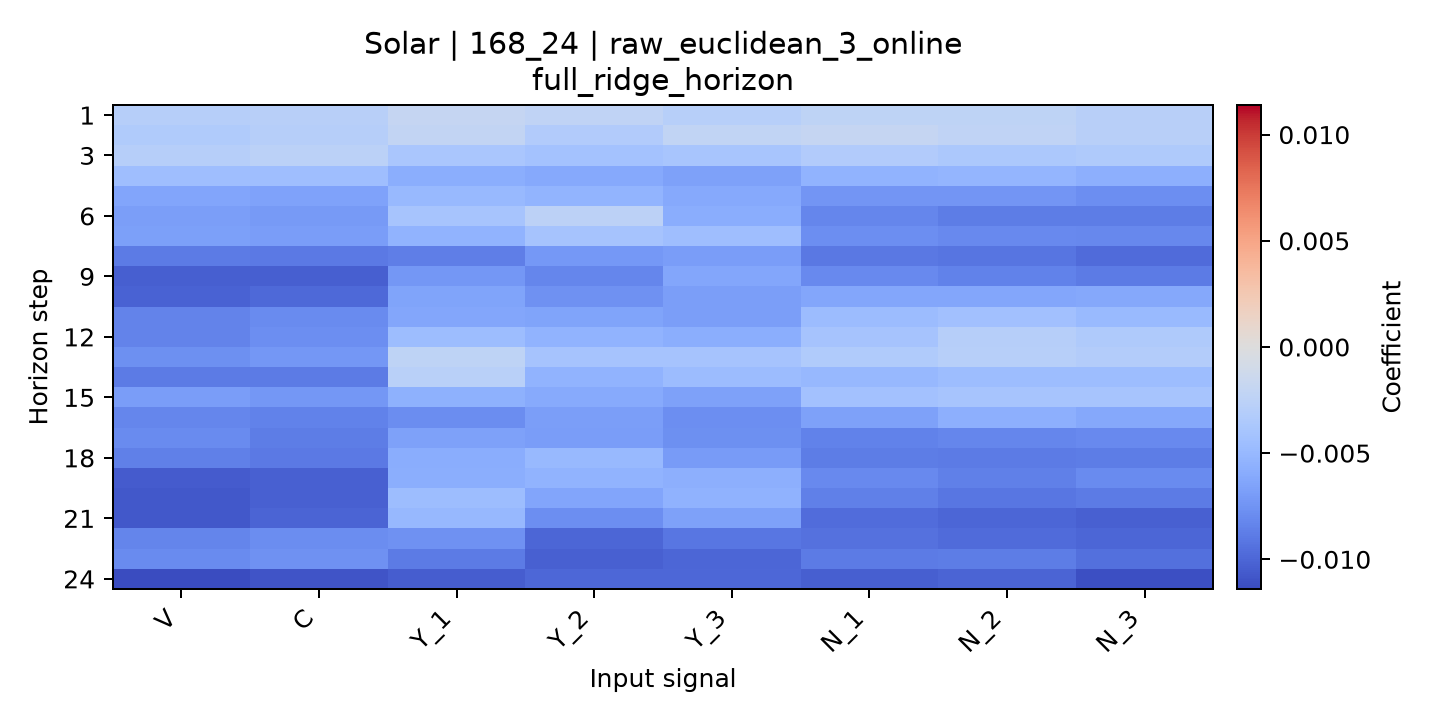

Source data for this figure (header and first rows):
horizon, V, C, Y_1, Y_2, Y_3, N_1, N_2, N_3
1, -0.002942, -0.00277, -0.001893, -0.002306, -0.002924, -0.002381, -0.002325, -0.002777
2, -0.003321, -0.003, -0.002098, -0.003263, -0.00218, -0.001904, -0.002236, -0.002787
3, -0.003025, -0.002615, -0.003772, -0.004151, -0.003872, -0.00324, -0.003617, -0.003466
4, -0.004537, -0.004461, -0.005775, -0.006085, -0.006606, -0.005375, -0.005205, -0.005611
5, -0.006384, -0.006572, -0.004985, -0.005287, -0.006142, -0.007351, -0.00734, -0.007816
6, -0.006847, -0.007064, -0.003921, -0.002565, -0.005863, -0.008252, -0.008727, -0.008808
7, -0.006721, -0.006864, -0.00541, -0.004086, -0.004503, -0.007751, -0.008094, -0.008173
8, -0.008873, -0.008964, -0.008648, -0.007146, -0.006909, -0.009037, -0.009187, -0.009747
9, -0.0104, -0.0104, -0.007293, -0.008197, -0.00627, -0.008071, -0.008471, -0.008867
10, -0.01019, -0.009807, -0.006457, -0.007576, -0.006783, -0.006241, -0.006248, -0.006165
11, -0.008446, -0.007996, -0.006255, -0.006471, -0.006833, -0.004653, -0.004297, -0.004854
12, -0.008396, -0.007833, -0.004574, -0.0054, -0.005774, -0.004052, -0.003007, -0.003453
13, -0.007733, -0.00722, -0.0024, -0.004072, -0.004016, -0.003353, -0.002896, -0.003175
14, -0.008851, -0.008833, -0.002687, -0.005414, -0.004703, -0.005021, -0.004548, -0.004605
15, -0.006885, -0.00723, -0.005519, -0.005983, -0.006591, -0.004208, -0.003991, -0.003984
16, -0.008225, -0.008525, -0.007904, -0.006802, -0.007791, -0.006628, -0.005653, -0.006162
17, -0.007995, -0.008753, -0.006629, -0.006932, -0.007722, -0.008487, -0.008194, -0.008048
18, -0.008575, -0.008906, -0.005829, -0.004956, -0.006955, -0.008736, -0.0089, -0.008801
19, -0.01051, -0.01028, -0.00571, -0.005423, -0.005665, -0.008066, -0.008593, -0.007971
20, -0.01072, -0.01025, -0.004578, -0.006372, -0.005457, -0.008579, -0.00915, -0.008815
21, -0.01077, -0.0101, -0.005014, -0.007821, -0.006634, -0.009657, -0.009981, -0.01027
22, -0.008344, -0.00784, -0.0076, -0.01004, -0.00915, -0.00935, -0.009734, -0.01
23, -0.008008, -0.007604, -0.008889, -0.01026, -0.009998, -0.008878, -0.008751, -0.009477
24, -0.01139, -0.0109, -0.01047, -0.009931, -0.009898, -0.01038, -0.01013, -0.01121
